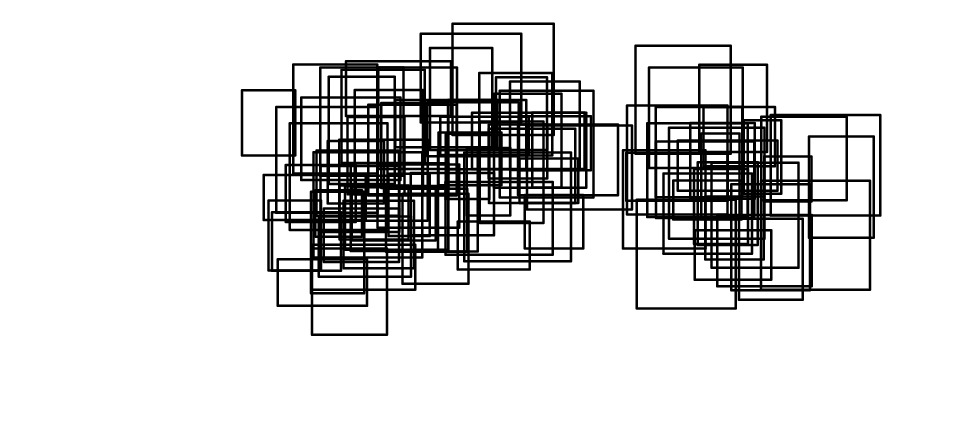

The file beside this chart, header and first rows:
, x, y, width, height, reward
0, -183.4, -61.33, 94, 90, 9
1, -223.5, -46.88, 145, 140, 6
2, -271.1, -111.3, 119, 62, 1
3, -181.4, -36.78, 137, 85, 6
4, -214.6, 62.01, 111, 144, 1
5, -221, -19.29, 62, 62, 1
6, -189.2, 2.018, 118, 108, 7
7, -239.7, 56.14, 132, 110, 3
8, -214.3, -13.07, 105, 88, 2
9, -225.5, -149.9, 100, 115, 6
10, -289.9, 3.038, 136, 60, 6
11, -273.2, 12.5, 135, 141, 3
12, -219.6, 8.53, 110, 87, 4
13, -150.6, 35.49, 118, 121, 10
14, -204.6, 25.14, 75, 83, 6
15, -174, -38.33, 130, 117, 5
16, -226.7, -94.41, 71, 135, 8
17, -260.3, 0.3745, 93, 76, 7
18, -216.4, -72.45, 123, 80, 9
19, -180.3, 141.5, 140, 73, 6
20, -255.1, -10.18, 130, 142, 9
21, -209.7, -52.82, 100, 71, 9
22, -188.9, -23.01, 92, 72, 8
23, -225.8, -89.97, 138, 60, 5
24, -278.7, -64.63, 92, 78, 8
25, -250.6, 65, 112, 145, 4
26, -186.3, 79.09, 111, 124, 10
27, -203.2, 50.98, 88, 143, 7
28, -168.5, 37.29, 91, 139, 1
29, -318.7, 88.86, 71, 87, 1
30, -283.4, -64.16, 70, 93, 3
31, -31.25, -63.09, 96, 64, 3
32, -93.86, -17.34, 111, 83, 9
33, -114.6, 99.78, 136, 63, 3
34, -47.43, 30.92, 58, 87, 1
35, -126.8, -39.22, 108, 84, 9
36, -2.583, 88.79, 97, 110, 5
37, -68.42, 96.26, 83, 136, 6
38, -172.7, -24.3, 112, 71, 3
39, -47.71, -43.29, 143, 97, 8
40, -1.92, -0.9001, 85, 135, 7
41, -44.22, 70.72, 104, 92, 6
42, -80.58, 133, 134, 118, 3
43, -12.32, 71.01, 150, 75, 6
44, -178.1, 37.2, 76, 103, 7
45, -71.89, 87.95, 122, 72, 3
46, -137.2, 71.02, 105, 135, 6
47, -54.62, 89.68, 118, 51, 8
48, -133.1, 45.73, 89, 113, 6
49, -138.4, -7.226, 109, 84, 2
50, -123.4, -18.32, 55, 83, 8
51, 10.24, 25.61, 115, 99, 3
52, -22.51, -52.1, 142, 145, 2
53, -38.39, 116.4, 135, 148, 8
54, -105, -81.9, 88, 120, 8
55, 49.03, 36.13, 133, 94, 6
56, -56.99, 49.4, 84, 70, 3
57, 57.93, -34.85, 78, 71, 10
58, -57.65, -38.91, 53, 135, 3
59, 38.32, 69.54, 93, 118, 8
... 40 more rows
